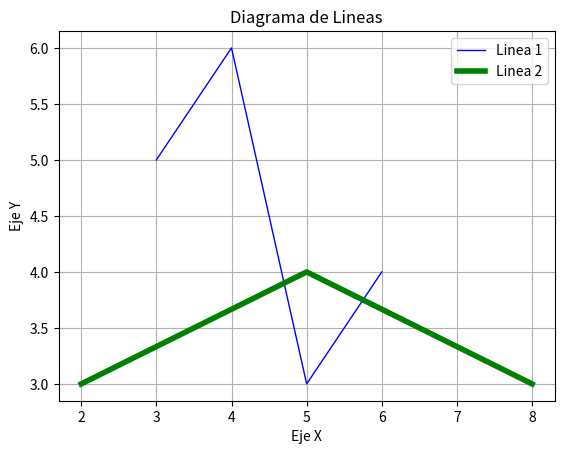
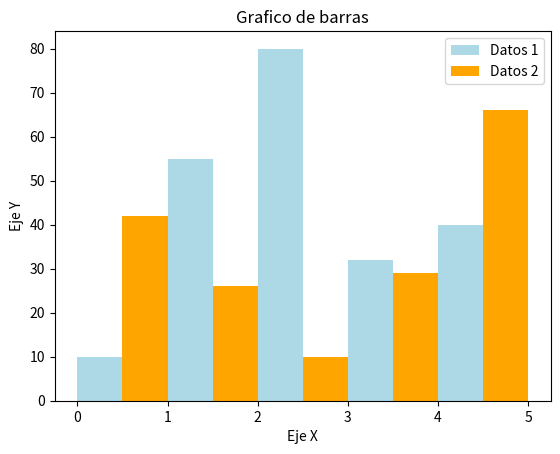
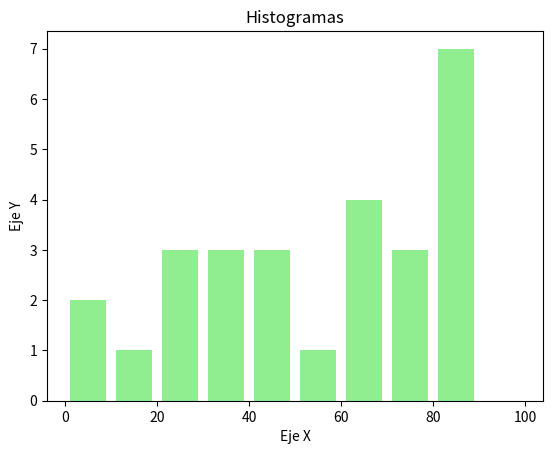
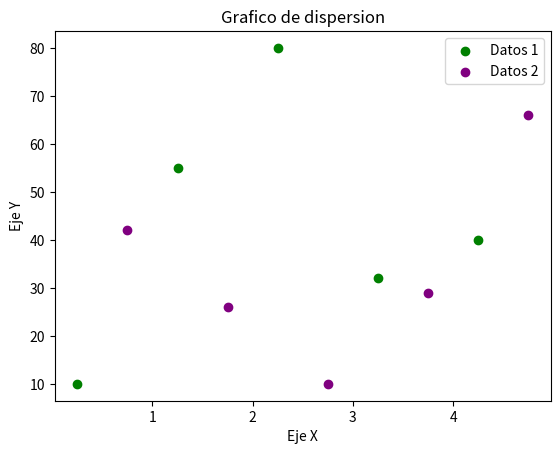
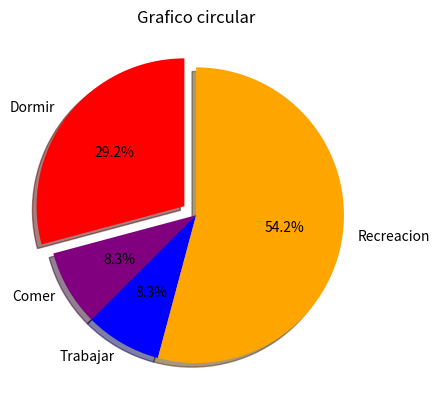

Here is the Python script that generated these plots, in order:
# -*- coding: utf-8 -*-

#%%
import matplotlib.pyplot as plt
import numpy as np


#%% DIAGRAMA DE LINEA
x1=[3,4,5,6]
y1=[5,6,3,4]
x2=[2,5,8]
y2=[3,4,3]

#Configurar las caracteristicas del grafico
plt.plot(x1,y1, label='Linea 1', linewidth=1, color='blue')
plt.plot(x2,y2, label='Linea 2', linewidth=4, color='green')

#Defiri titulo y nombres de ejes
plt.title('Diagrama de Lineas')
plt.ylabel('Eje Y')
plt.xlabel('Eje X')


#Mostrar leyenda, cuadricula y figura
plt.legend()
plt.grid()
plt.show()

#%% DIAGRAMA DE BARRA
x1=np.arange(0.25, 5.25, 1)
y1=[10,55,80,32,40]
x2=np.arange(0.75, 5.75, 1)
y2=[42,26,10,29,66]
# Configurar las caracteristicas del grafico
plt.bar(x1,y1,label='Datos 1', width=0.5,color='lightblue')
plt.bar(x2,y2,label='Datos 2', width=0.5,color='orange')
# Definir el titulo y nombre de ejes
plt.title('Grafico de barras')
plt.ylabel('Eje Y')
plt.xlabel('Eje X')
# Mostrar leyenda y figura
plt.legend()
plt.show()

#%% HISTOGRAMAS
np.random.seed(0)
a = np.random.randint(0,120,32)
bins=np.linspace(0,100,11)
# Configurar las caracteristicas del grafico
plt.hist(a, bins, histtype='bar', rwidth=0.8, color='lightgreen')
# Definir el titulo y nombre de ejes
plt.title('Histogramas')
plt.ylabel('Eje Y')
plt.xlabel('Eje X')
# Mostrar figura
plt.show()

#%% GRAFICOS DE DISPERSION
x1=np.arange(0.25, 5.25, 1)
y1=[10,55,80,32,40]
x2=np.arange(0.75, 5.75, 1)
y2=[42,26,10,29,66]
#Configurar las caracteristicas del grafico
plt.scatter(x1, y1, label='Datos 1', color='green')
plt.scatter(x2, y2, label='Datos 2', color='purple')
# Definir el titulo y nombre de ejes
plt.title('Grafico de dispersion')
plt.ylabel('Eje Y')
plt.xlabel('Eje X')
# Mostrar leyenda y figura
plt.legend()
plt.show()

#%% GRAFICOS CIRCULAR
dormir = [7,8,6,11,7]
comer = [2,3,4,3,2]
trabajar = [7,8,7,2,2]
recreacion = [8,5,7,8,13]
divisiones =[7,2,2,13]
actividades = ['Dormir', 'Comer', 'Trabajar', 'Recreacion']
colores = ['red', 'purple', 'blue', 'orange']
#Configurar las caracteristicas del grafico
plt.pie(divisiones, labels=actividades, colors=colores, startangle=90,shadow=True, explode=(0.1,0,0,0), autopct='%1.1f%%')
# Definir el titulo y nombre de ejes
plt.title('Grafico circular')
# Mostrar figura
plt.show()
